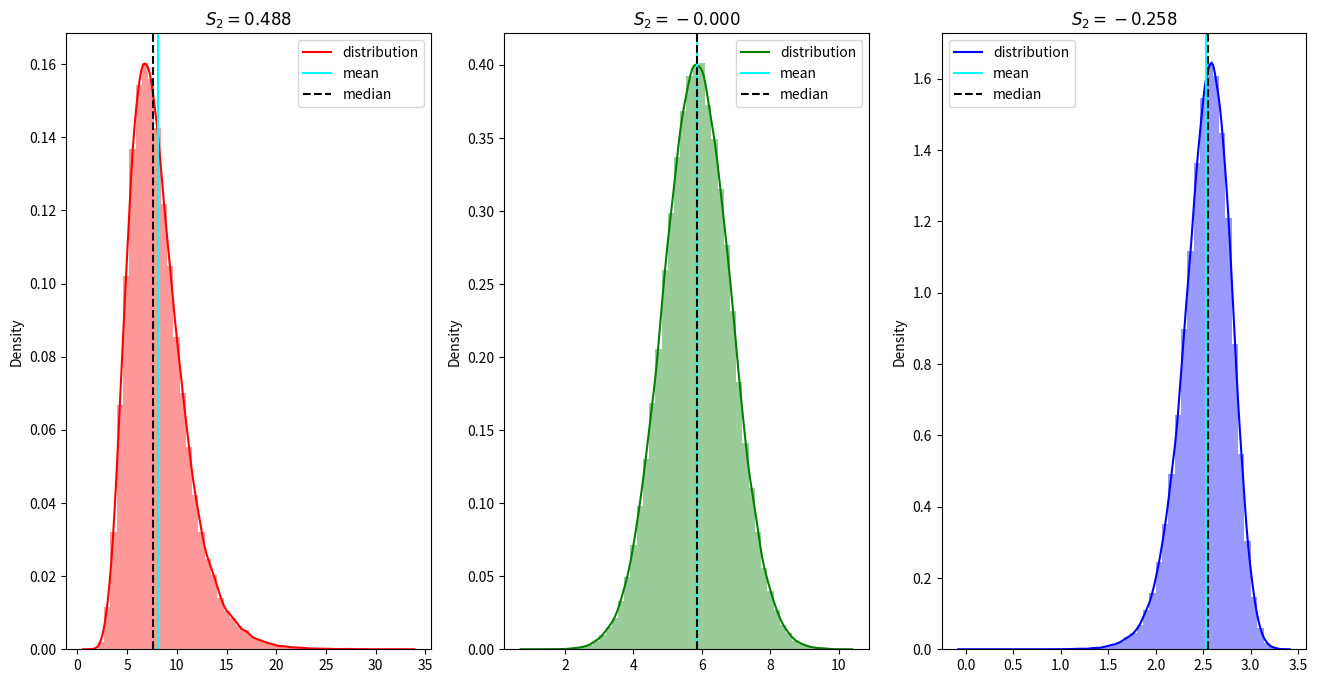
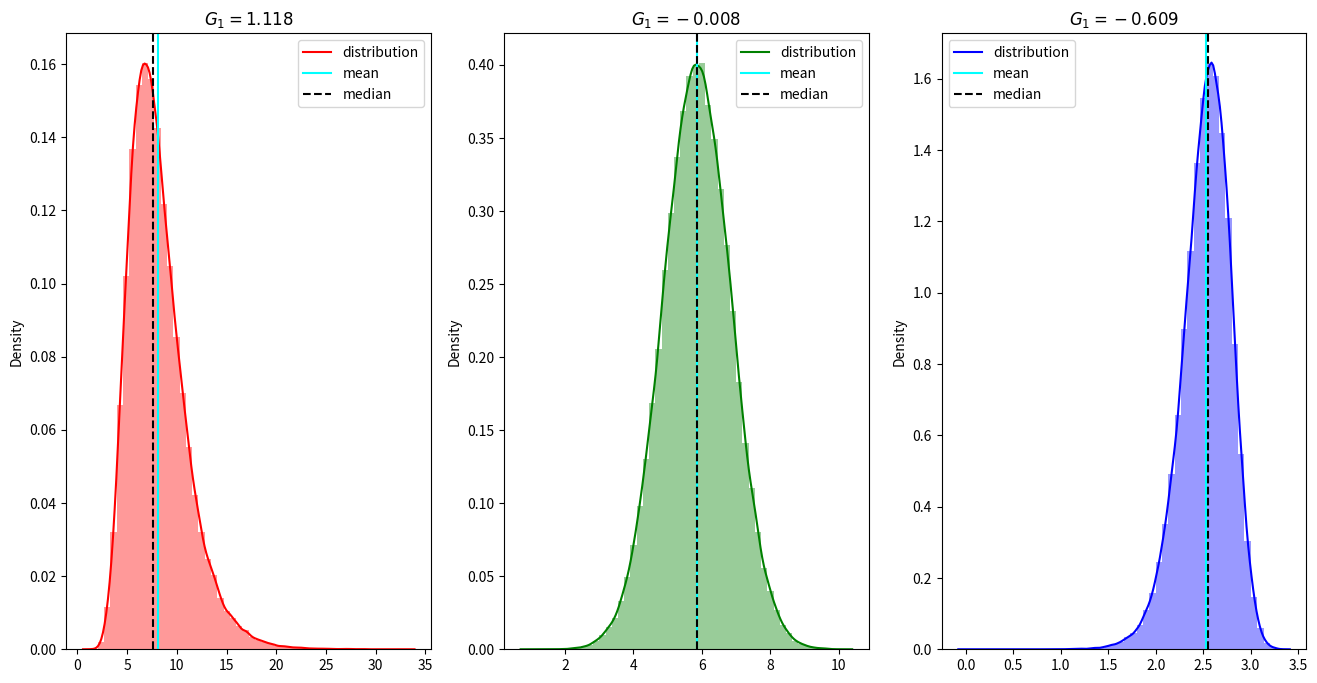
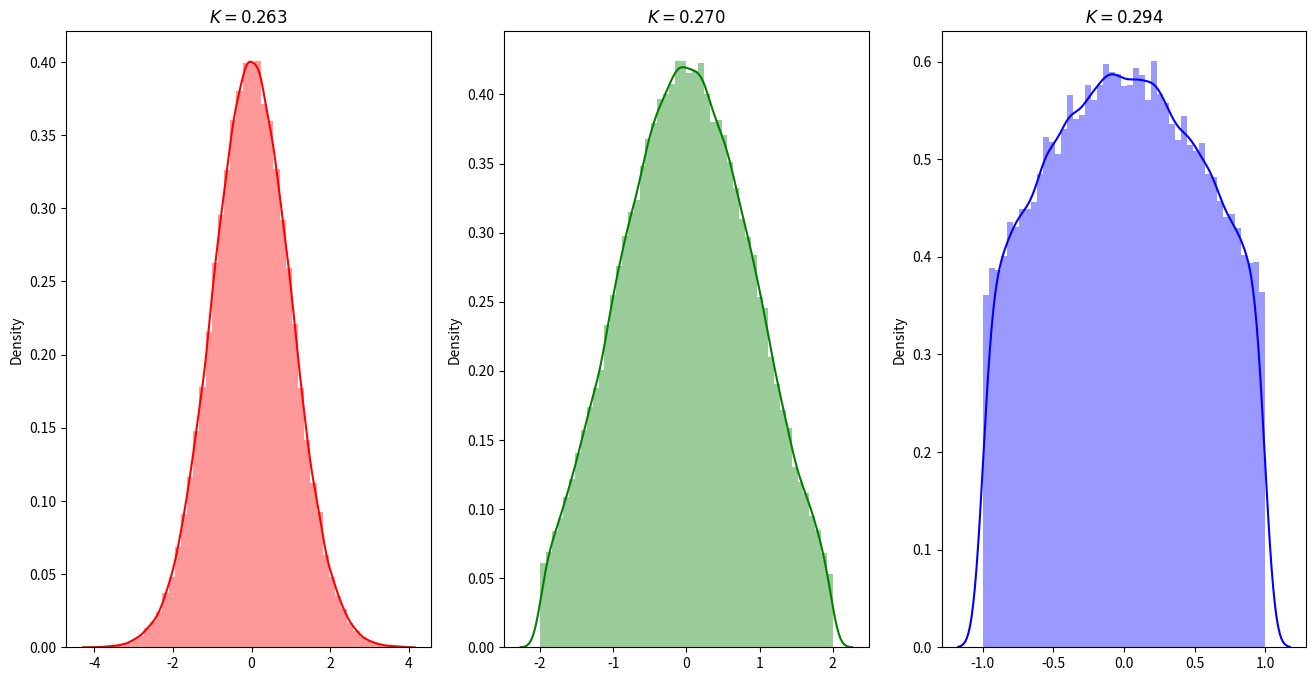
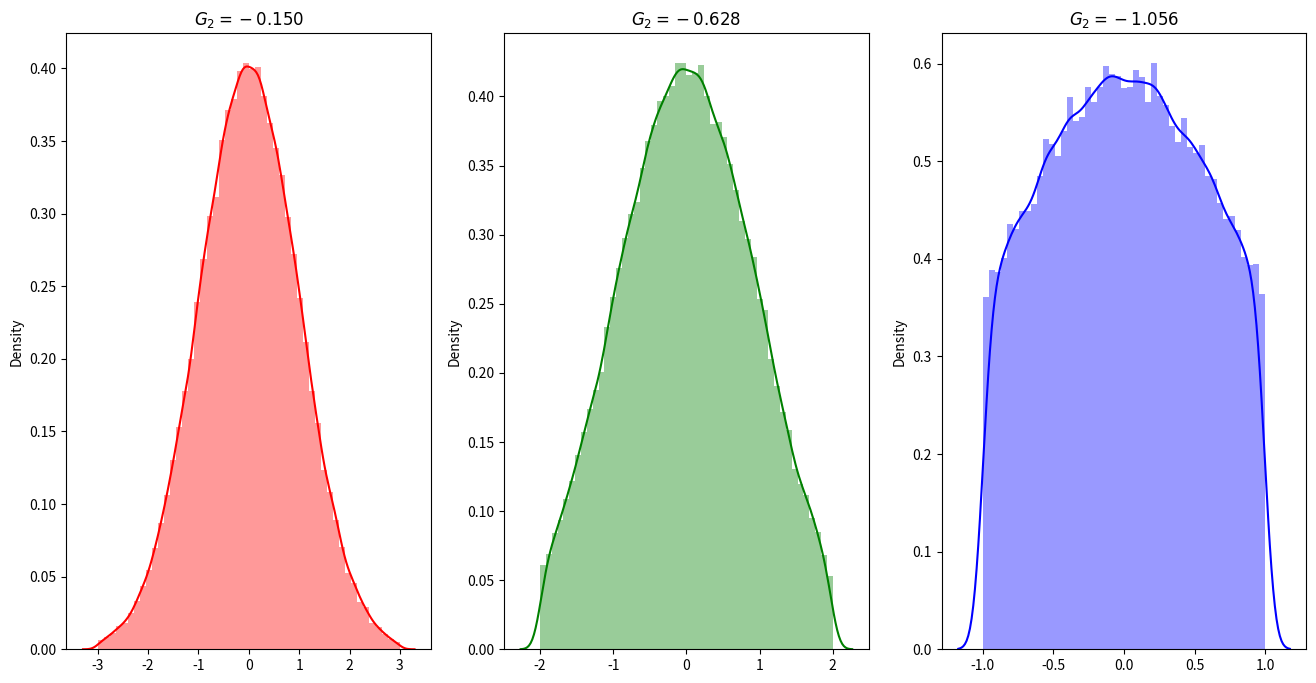

The matplotlib source for these figures, in order:
%matplotlib inline
import matplotlib
import seaborn as sns
import matplotlib.pyplot as plt
import numpy as np
import pandas as pd

plt.rcParams['figure.figsize'] = (16, 8)

import warnings
warnings.filterwarnings('ignore')

np.random.seed(0)
df_ = np.random.normal(0, 1, 100000)
df_ = df_ - df_.min() + 1 # non-zero normalization
DF = [
    2**(df_/2),
    df_,
    np.log2(df_)
]

fig, AX = plt.subplots(1, 3)
COLOR = list("rgb")

for df, axis, color in zip(DF, AX, COLOR):
    mean = np.mean(df)
    median = np.median(df)
    std = np.std(df)
    # skewness
    S2 = 3*(mean - median)/std

    sns.distplot(df, ax=axis, color=color)
    axis.set_title(f'$S_2={S2:.03f}$')
    axis.axvline(x=mean, ymin=0.0, ymax=1.0, color='cyan', )
    axis.axvline(x=median, ymin=0.0, ymax=1.0, color='black', linestyle='--')
    axis.legend(["distribution", 'mean', 'median'])

plt.show()

np.random.seed(0)
df_ = np.random.normal(0, 1, 100000)
df_ = df_ - df_.min() + 1 # non-zero normalization
DF = [
    2**(df_/2),
    df_,
    np.log2(df_)
]

fig, AX = plt.subplots(1, 3)
COLOR = list("rgb")

for df, axis, color in zip(DF, AX, COLOR):
    n = df.size
    mean = np.mean(df)
    median = np.median(df)
    # central moments
    m2 = np.sum((df - mean)**2)/n
    m3 = np.sum((df - mean)**3)/n
    # moment coefficient
    g1 = m3/(m2**(3/2))
    # measure
    G1 = (n*(n - 1))**0.5/(n - 2)*g1

    sns.distplot(df, ax=axis, color=color)
    axis.set_title(f'$G_1={G1:.03f}$')
    axis.axvline(x=mean, ymin=0.0, ymax=1.0, color='cyan', )
    axis.axvline(x=median, ymin=0.0, ymax=1.0, color='black', linestyle='--')
    axis.legend(["distribution", 'mean', 'median'])

plt.show()

np.random.seed(0)
df_ = pd.Series(np.random.normal(0, 1, 100000))
DF = [
    df_[np.absolute(df_) < 4],
    df_[np.absolute(df_) < 2],
    df_[np.absolute(df_) < 1]
]

fig, AX = plt.subplots(1, 3)
COLOR = list("rgb")

for df, axis, color in zip(DF, AX, COLOR):
    # quartiles
    Q1 = df.quantile(0.25)
    Q3 = df.quantile(0.75)
    # deciles
    D1 = df.quantile(0.10)
    D9 = df.quantile(0.90)
    # kurtosis
    K = (Q3 - Q1)/(2*(D9 - D1))

    sns.distplot(df, ax=axis, color=color)
    axis.set_title(f'$K={K:.03f}$')
    

plt.show()

np.random.seed(0)
df_ = np.random.normal(0, 1, 100000)
DF = [
    df_[np.absolute(df_) < 3],
    df_[np.absolute(df_) < 2],
    df_[np.absolute(df_) < 1]
]

fig, AX = plt.subplots(1, 3)
COLOR = list("rgb")

for df, axis, color in zip(DF, AX, COLOR):
    n = df.size
    mean = np.mean(df)
    # central moments
    m2 = np.sum((df - mean)**2)/n
    m4 = np.sum((df - mean)**4)/n
    # moment coefficient
    g2 = m4/(m2**2) - 3
    # measure
    G2 = (n - 1)/((n - 2)*(n - 3))*((n + 1)*g2 + 6)

    sns.distplot(df, ax=axis, color=color)
    axis.set_title(f'$G_2={G2:.03f}$')

plt.show()